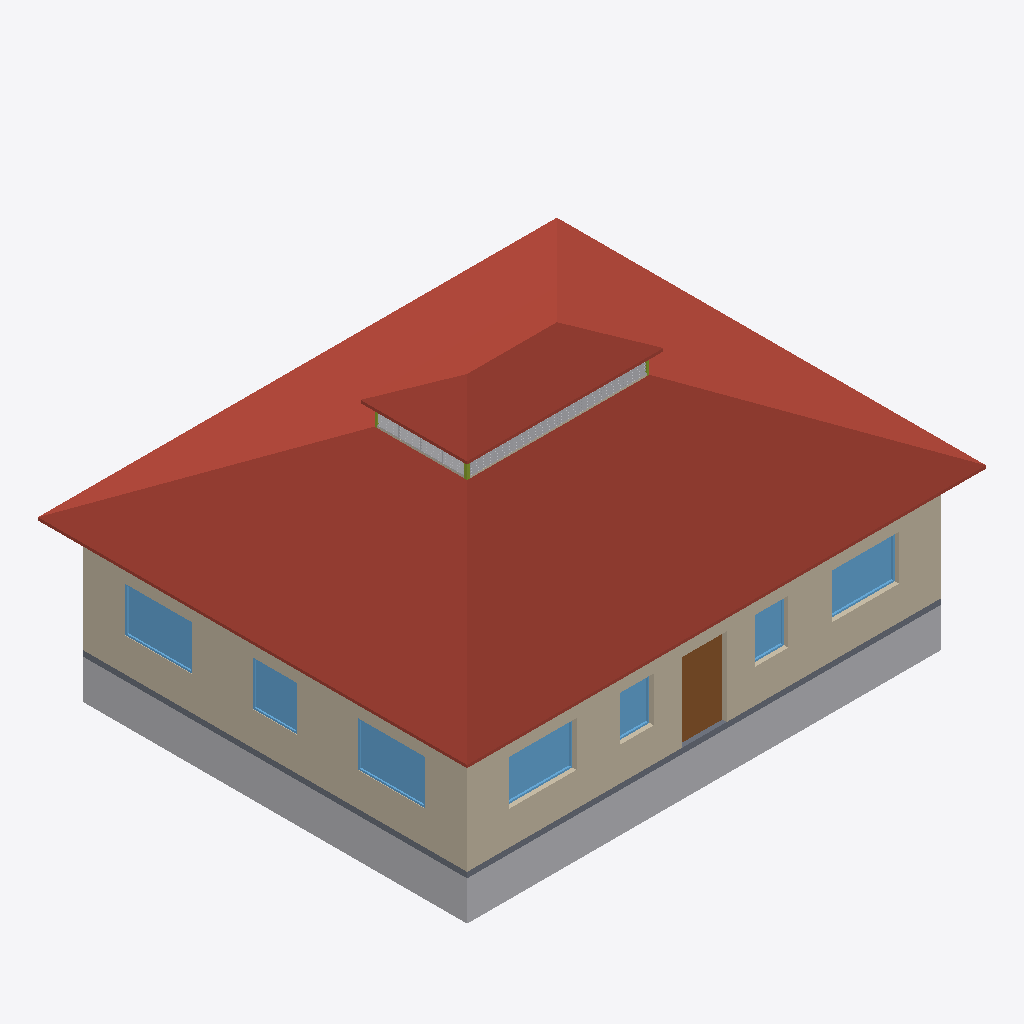
Isometric view of an IFC building model (IFC-SPF (STEP), schema IFC4, length unit metre), seen from the south-west, elements coloured by IFC class: 8 roofs (red-brown), 7 windows (light blue), 5 walls (beige), 3 other elements (light grey), 3 members (olive), 1 slab (grey), 1 door (brown).
Extent 14.1 m × 11.7 m × 7.7 m (x, y, z). Elements (70): 22 IfcWall, 17 IfcWindow, 9 IfcBuildingElementProxy, 9 IfcDoor, 8 IfcRoof, 4 IfcMember, 1 IfcSlab.

HEADER;
FILE_DESCRIPTION(('ViewDefinition [CoordinationView]'),'2;1');
FILE_NAME('Home.ifc','2026-11-25T08:10:02',('',''),(''),'IfcOpenShell 0.8.4','IfcOpenShell 0.8.4','');
FILE_SCHEMA(('IFC4'));
ENDSEC;
DATA;
#23=IFCPROJECT('3Zv3nvdAvBfB_XTOFrSNh$',#5,'SketchHome',$,$,$,$,(#21),#19);
#24=IFCBUILDING('2AUbDU6bf8tAuA3Uq6iRBe',#5,'Jadhav Nivaas','',$,$,$,'Home',.ELEMENT.,$,$,$);
#25=IFCBUILDINGSTOREY('3TnQT4Yyf5lPNqXXM0YjDs',#5,'Ground floor - raised plinth','',$,$,$,'GroundFloor',.ELEMENT.,$);
#3355=IFCROOF('0GEqOeoJHC6gXlIGBeBPf2',#5,'Hip Roof Front','',$,#38,#3354,$,.FLAT_ROOF.);
#3435=IFCROOF('2VUvesoib8awt9g_cW8DDh',#5,'Hip Roof Left','',$,#38,#3434,$,.FLAT_ROOF.);
#3319=IFCBUILDINGELEMENTPROXY('2ELXksntXEj9rtL0f3LSlu',#5,'Raised Plinth Concept','',$,#38,#3318,$,.COMPLEX.);
#45=IFCWALL('08wslLwoP7mBgy4K8JM9L7',#5,'Front E','',$,#38,#44,$,.MOVABLE.);
#3411=IFCROOF('39j7ohDe1E6BDT8IrX_$cB',#5,'Hip Roof Rear','',$,#38,#3410,$,.FLAT_ROOF.);
#422=IFCWALL('3AkhlEBDX9hxqRyfIv3AL2',#5,'Left S','',$,#38,#421,$,.MOVABLE.);
#3383=IFCROOF('3cwRBRIjn0ceN2YjHoeflS',#5,'Hip Roof Right','',$,#38,#3382,$,.FLAT_ROOF.);
#14571=IFCROOF('1ClDNRnZr0Yw7r_dHvuFp3',#5,'Monitor Cap Front','',$,#38,#14570,$,.FLAT_ROOF.);
#3291=IFCSLAB('2J7pCj3Bn1Lugh7FOM7Y6T',#5,'Ground Floor Slab','',$,#38,#3290,$,.FLOOR.);
#14620=IFCROOF('00bZXaUDb5KPeEHEYHeJ_M',#5,'Monitor Cap Rear','',$,#38,#14619,$,.FLAT_ROOF.);
#14641=IFCROOF('2Tfa389Pv38vsWl$m7io2w',#5,'Monitor Cap Left','',$,#38,#14640,$,.FLAT_ROOF.);
#1789=IFCWINDOW('0x3mcrz$b7Fh6vd4QJwfho',#5,'W_05_Left_S','',$,#38,#1788,$,1.2192,1.8288,.WINDOW.,.SINGLE_PANEL.,$);
#1874=IFCWINDOW('2$4vzUQTL9MQVyCS9HAskO',#5,'W_06_Left_S','',$,#38,#1873,$,1.2192,1.8288,.WINDOW.,.SINGLE_PANEL.,$);
#1190=IFCDOOR('29DYzLVTn4I8JFJdrS3MgX',#5,'D_01_Front_E','',$,#38,#1189,$,2.1336,1.2192,.DOOR.,.DOUBLE_DOOR_SINGLE_SWING.,$);
#1619=IFCWINDOW('0QOL3CHsXAmvTfod7q$1cx',#5,'W_03_Front_E','',$,#38,#1618,$,1.2192,1.8288,.WINDOW.,.SINGLE_PANEL.,$);
#1449=IFCWINDOW('19uLqDM3DB2B7jTvXeWOje',#5,'W_01_Front_E','',$,#38,#1448,$,1.2192,1.8288,.WINDOW.,.SINGLE_PANEL.,$);
#5271=IFCBUILDINGELEMENTPROXY('0VXWv1IA5BCu$fBwwiNP8p',#5,'Monitor Timber Louvers Front','',$,#38,#5270,$,.COMPLEX.);
#2129=IFCWINDOW('1lXAB_Byn2IfbCxYrhSvbK',#5,'W1_01_Left_S','',$,#38,#2128,$,1.2192,1.2192,.WINDOW.,.SINGLE_PANEL.,$);
#14594=IFCROOF('3dHwLl$uXFr83csa4ZUO4P',#5,'Monitor Cap Right','',$,#38,#14593,$,.FLAT_ROOF.);
#1279=IFCWINDOW('0vfdccag900ApOodKfBoon',#5,'W2_01_Front_E','',$,#38,#1278,$,1.2192,0.9144,.WINDOW.,.SINGLE_PANEL.,$);
#1364=IFCWINDOW('1p6IyOEEf8WPsZqsSQ_t87',#5,'W2_02_Front_E','',$,#38,#1363,$,1.2192,0.9144,.WINDOW.,.SINGLE_PANEL.,$);
#13521=IFCBUILDINGELEMENTPROXY('3d3Zl89sXAmx_KS512NTgi',#5,'Monitor Timber Louvers Left','',$,#38,#13520,$,.COMPLEX.);
#216=IFCWALL('27E5uE7a52shBVPxXBoANr',#5,'Rear W','',$,#38,#215,$,.MOVABLE.);
#3448=IFCWALL('11sJoyb9T0GgvX_I0OY6eN',#5,'Monitor Curb 0','',$,#38,#3447,$,.MOVABLE.);
#3483=IFCWALL('0WhRT0A7L90vrLp5mZQbsv',#5,'Monitor Curb 3','',$,#38,#3482,$,.MOVABLE.);
#3515=IFCMEMBER('0p9x8kaqT19f1v6IxAnQY7',#5,'Monitor Corner 0','',$,#38,#3514,$,.BRACE.);
#3547=IFCMEMBER('2Dl2bP1wDAmQdaxD43z5R3',#5,'Monitor Corner 1','',$,#38,#3546,$,.BRACE.);
#3611=IFCMEMBER('2ea9OvA9115fBBwK6bTQns',#5,'Monitor Corner 3','',$,#38,#3610,$,.BRACE.);
ENDSEC;
